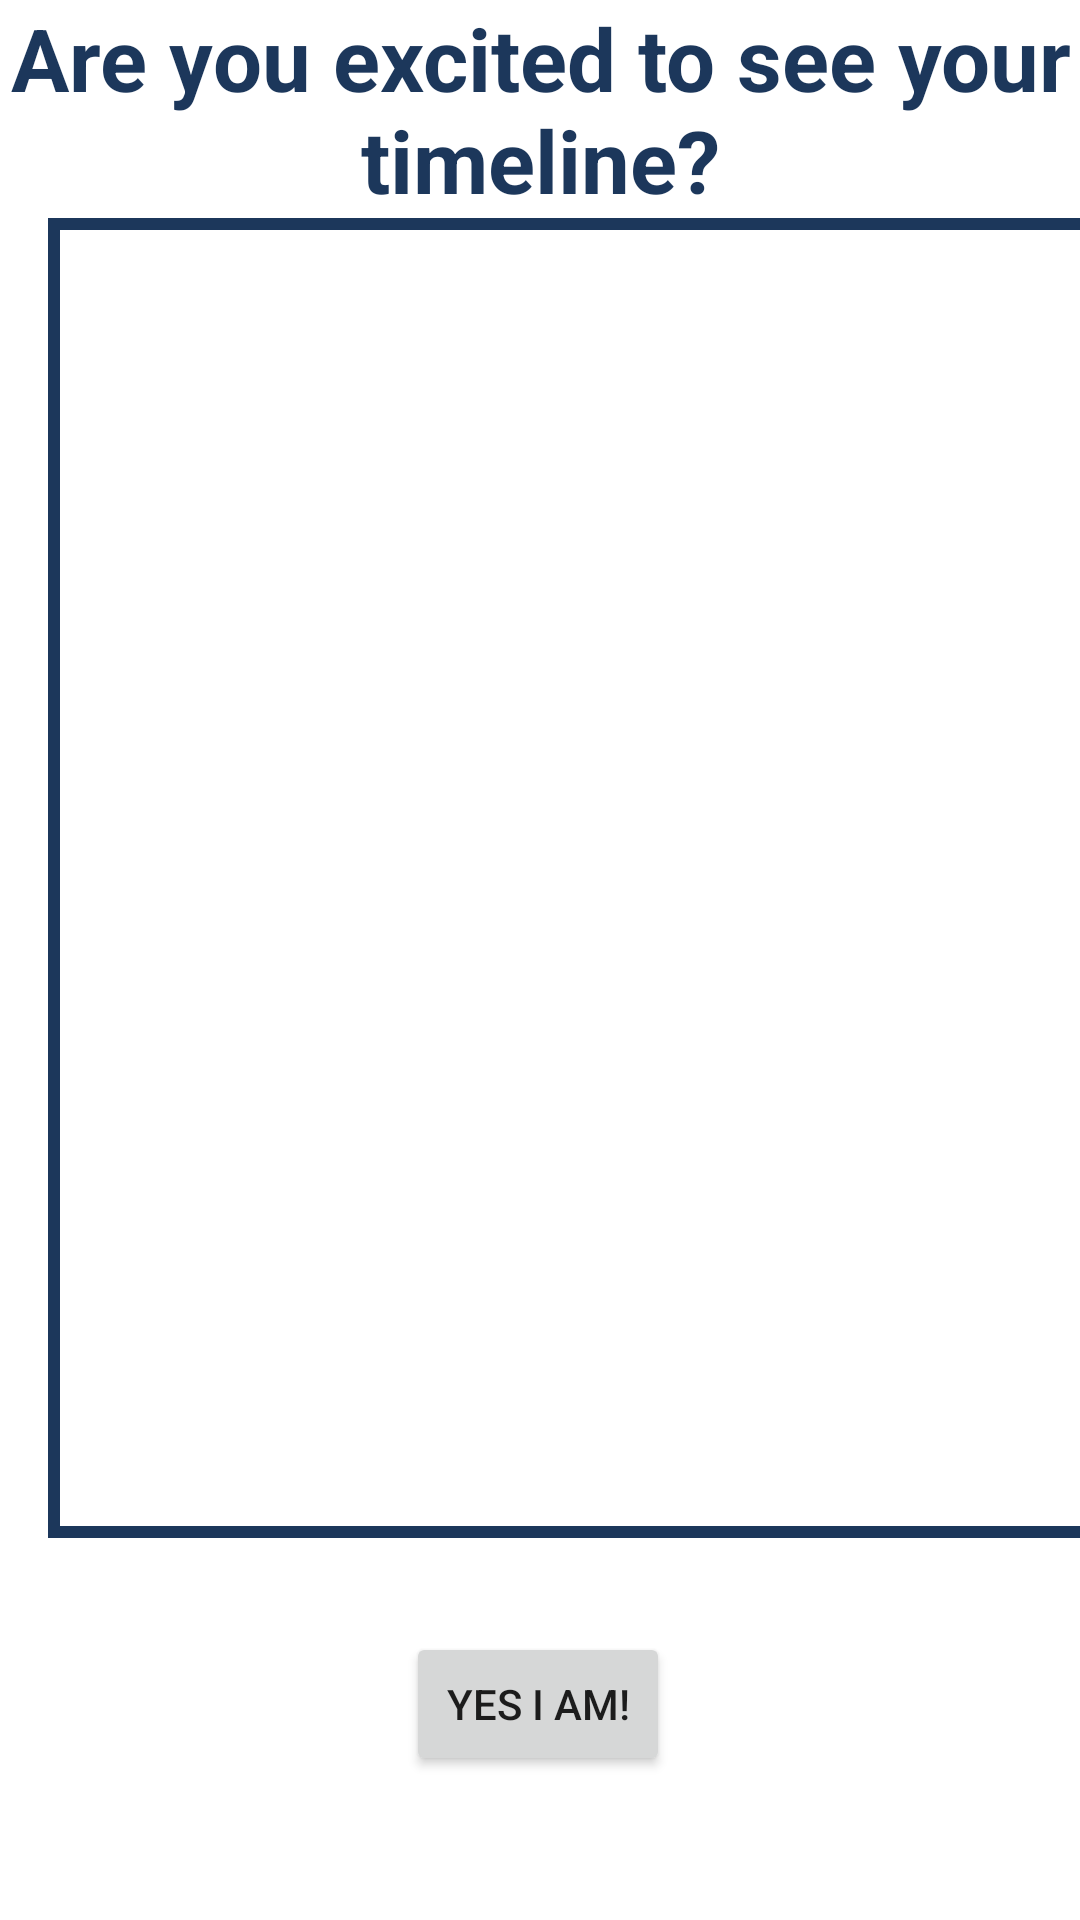

Android layout source for this screen:
<!-- AndroidManifest.xml: application theme Theme.CoursePlannerApp -->
<!-- res/layout/activity_generate_timeline_sample.xml -->
<?xml version="1.0" encoding="utf-8"?>
<androidx.constraintlayout.widget.ConstraintLayout xmlns:android="http://schemas.android.com/apk/res/android"
    xmlns:tools="http://schemas.android.com/tools"
    android:layout_width="match_parent"
    android:layout_height="match_parent"
    xmlns:app="http://schemas.android.com/apk/res-auto">

    ;

    <TextView
        android:id="@+id/textView5"
        android:layout_width="wrap_content"
        android:layout_height="wrap_content"
        android:text="Are you excited to see your timeline?"
        android:textSize="14pt"
        android:textAlignment="center"
        android:textColor="#1C375B"
        android:textStyle="bold"
        app:layout_constraintEnd_toEndOf="parent"
        app:layout_constraintStart_toStartOf="parent"
        app:layout_constraintTop_toTopOf="parent" />

    <ScrollView
        android:id="@+id/scrollView1"
        android:layout_width="380dp"
        android:layout_height="440dp"
        android:layout_alignParentLeft="true"
        android:layout_marginStart="16dp"
        android:background="@drawable/stroke_bg"
        app:layout_constraintBottom_toTopOf="@+id/button"
        app:layout_constraintEnd_toEndOf="parent"
        app:layout_constraintHorizontal_bias="0.0"
        app:layout_constraintStart_toStartOf="parent"
        app:layout_constraintTop_toBottomOf="@+id/textView5">

        <HorizontalScrollView
            android:id="@+id/hscrll1"
            android:layout_width="match_parent"
            android:layout_height="fill_parent"
            android:layout_marginStart="16dp"
            android:layout_marginEnd="16dp">

            <RelativeLayout
                android:id="@+id/RelativeLayout1"
                android:layout_width="fill_parent"
                android:layout_height="fill_parent"
                android:layout_gravity="center"
                android:orientation="vertical">

                <TableLayout
                    android:id="@+id/table_main"
                    android:layout_width="wrap_content"
                    android:layout_height="wrap_content"
                    android:layout_centerHorizontal="true"
                    android:layout_marginTop="10dp"
                    android:layout_marginBottom="10dp"></TableLayout>
            </RelativeLayout>
        </HorizontalScrollView>
    </ScrollView>

    <Button
        android:id="@+id/button1"
        android:layout_width="wrap_content"
        android:layout_height="wrap_content"
        android:layout_marginBottom="48dp"
        android:text="Yes I am!"
        app:layout_constraintBottom_toBottomOf="parent"
        app:layout_constraintEnd_toEndOf="parent"
        app:layout_constraintHorizontal_bias="0.498"
        app:layout_constraintStart_toStartOf="parent" />

</androidx.constraintlayout.widget.ConstraintLayout>
<!-- resources referenced by this layout -->
<resources>
  <!-- drawable stroke_bg (drawable) -->
  <?xml version="1.0" encoding="utf-8"?>
  <shape xmlns:android="http://schemas.android.com/apk/res/android"
      android:shape="rectangle">
      <stroke
          android:width="4dp"
          android:color="#1C375B"/>
  </shape>
  <style name="Theme.CoursePlannerApp" parent="Theme.MaterialComponents.DayNight.NoActionBar">
  		
  		<item name="colorPrimary">@color/uoft_dark</item>
  		<item name="colorPrimaryVariant">@color/uoft_dark</item>
  		<item name="colorOnPrimary">@color/white</item>
  		
  		<item name="colorSecondary">@color/teal_200</item>
  		<item name="colorSecondaryVariant">@color/teal_700</item>
  		<item name="colorOnSecondary">@color/black</item>
  		
  		<item name="android:statusBarColor">?attr/colorPrimaryVariant</item>
  		
  	</style>
  <color name="uoft_dark">#1C375B</color>
  <color name="white">#FFFFFFFF</color>
  <color name="teal_200">#FF03DAC5</color>
  <color name="teal_700">#FF018786</color>
  <color name="black">#FF000000</color>
</resources>
